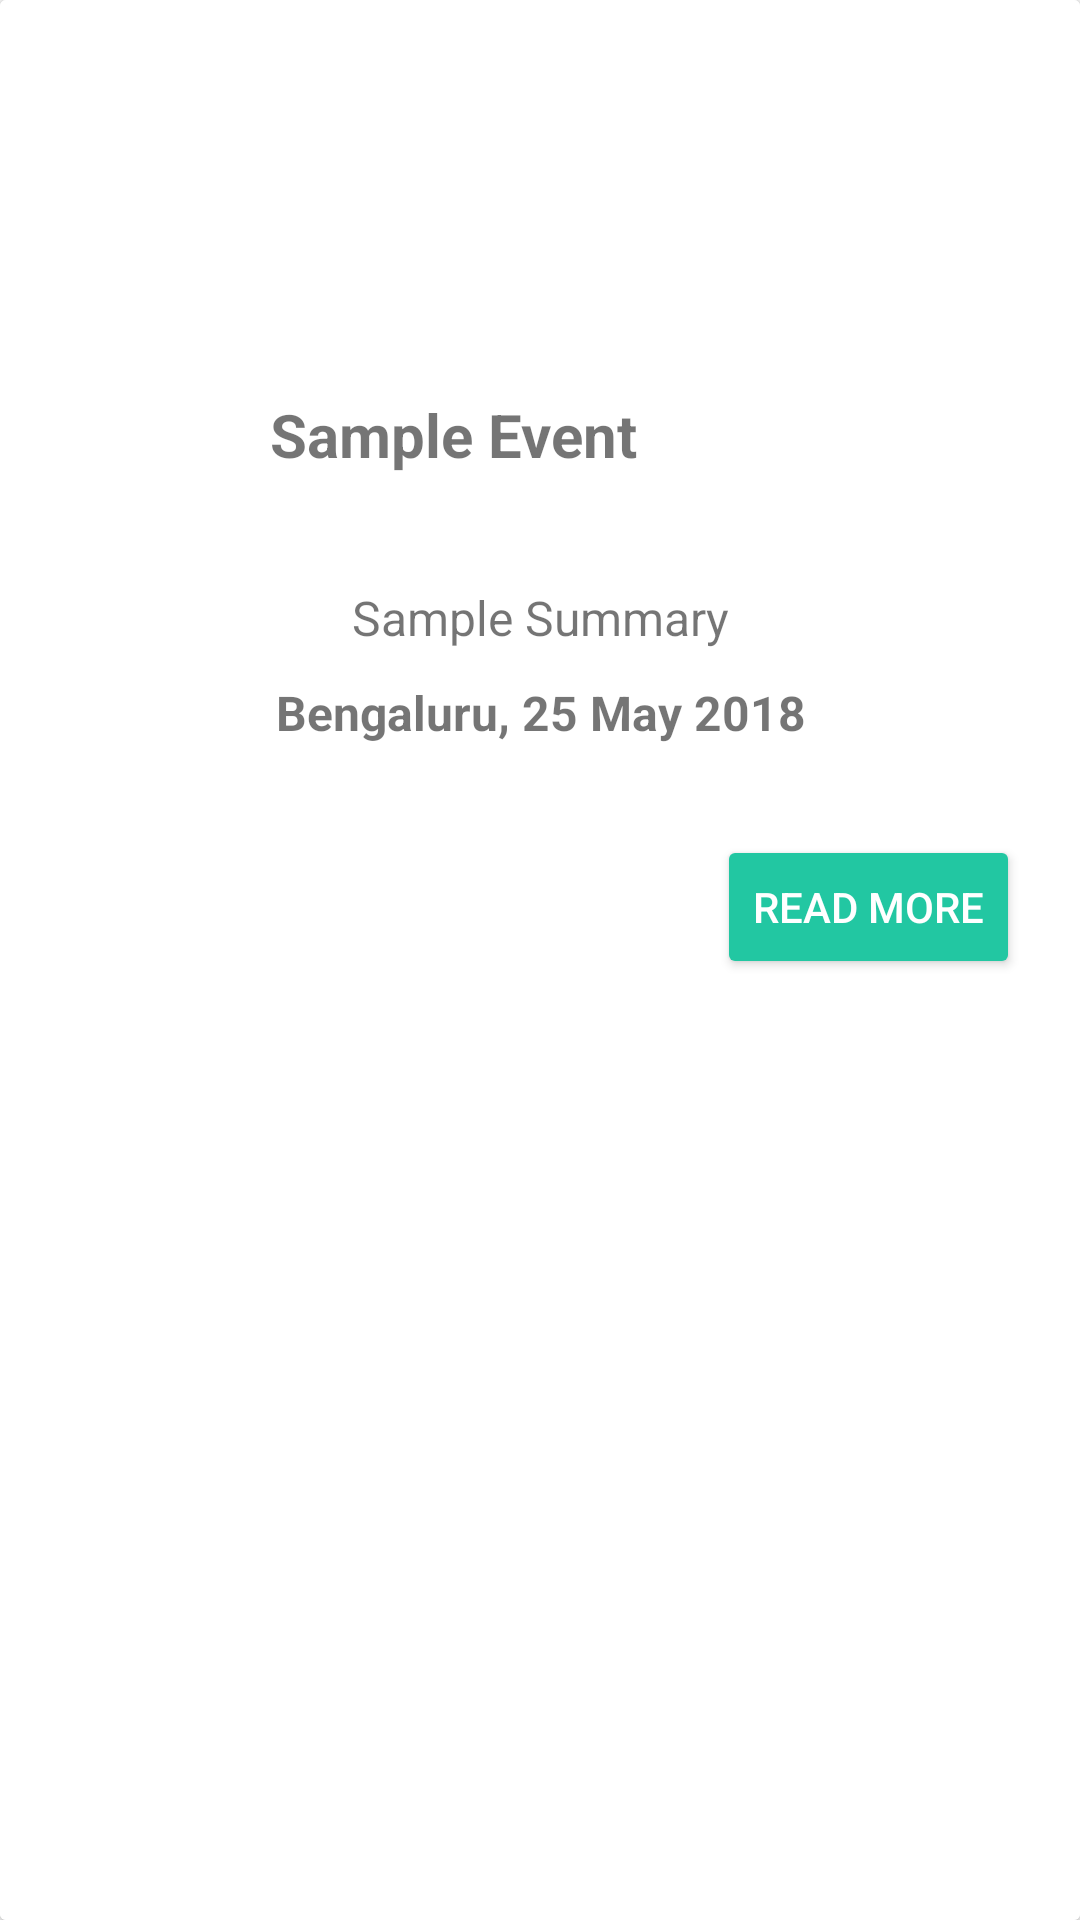

Android layout source for this screen:
<!-- AndroidManifest.xml: application theme AppTheme -->
<!-- res/layout/recycler_item.xml -->
<?xml version="1.0" encoding="utf-8"?>

    <android.support.v7.widget.CardView xmlns:android="http://schemas.android.com/apk/res/android"
        android:layout_width="match_parent"
        android:layout_height="wrap_content"
        android:layout_margin="5dp"
        android:background="@color/colorCardBackground"
        android:id="@+id/recycleritem_activity"
        android:elevation="10dp">

        <LinearLayout
            android:layout_width="match_parent"
            android:layout_height="match_parent"
            android:orientation="vertical"
            android:background="@color/colorCardBackground">

            <ImageView
                android:layout_width="match_parent"
                android:layout_height="100dp"
                android:id="@+id/activity_image"
                android:scaleType="fitXY"/>
            <LinearLayout
                android:layout_width="match_parent"
                android:layout_height="wrap_content"
                android:orientation="horizontal"
                android:layout_gravity="start">

                <ImageView
                    android:layout_width="70dp"
                    android:layout_height="70dp"
                    android:id="@+id/host_image"
                    android:layout_margin="10dp"
                    android:scaleType="centerCrop"/>
                <TextView
                    android:layout_width="wrap_content"
                    android:layout_height="wrap_content"
                    android:layout_gravity="center_vertical"
                    android:textSize="20sp"
                    android:id="@+id/event_name"
                    android:text="@string/sample_event"
                    android:textStyle="bold"/>
            </LinearLayout>
            <TextView
                android:layout_width="match_parent"
                android:layout_height="wrap_content"
                android:id="@+id/event_summary"
                android:textSize="16sp"
                android:layout_margin="5dp"
                android:gravity="center_horizontal"
                android:text="@string/sample_summary"/>
            <TextView
                android:layout_width="match_parent"
                android:layout_height="wrap_content"
                android:id="@+id/location_time_id"
                android:textSize="16sp"
                android:textStyle="bold"
                android:layout_margin="5sp"
                android:gravity="center_horizontal"
                android:text="@string/bengaluru_25_may_2018"/>

            <LinearLayout
                android:layout_width="wrap_content"
                android:layout_height="wrap_content"
                android:layout_gravity="end"
                android:layout_margin="20dp">

                <android.support.v7.widget.AppCompatButton
                    android:layout_height="wrap_content"
                    android:layout_width="wrap_content"
                    android:id="@+id/readmore_btn"
                    android:layout_marginTop="5dp"
                    android:text="Read More"
                    style="@style/RaisedButton"
                    />

            </LinearLayout>
        </LinearLayout>

    </android.support.v7.widget.CardView>
<!-- resources referenced by this layout -->
<resources>
  <color name="colorCardBackground">#ffffff</color>
  <string name="bengaluru_25_may_2018">Bengaluru, 25 May 2018</string>
  <string name="sample_event">Sample Event</string>
  <string name="sample_summary">Sample Summary</string>
  <style name="RaisedButton" parent="Widget.AppCompat.Button.Colored">
          <item name="backgroundTint">@color/colorRaisedButton</item>
          <item name="android:textColor">@color/colorRaisedButtonText</item>
      </style>
  <style name="AppTheme" parent="Theme.AppCompat.Light.NoActionBar">
          
          <item name="colorPrimary">@color/colorPrimary</item>
          <item name="colorPrimaryDark">@color/colorPrimaryDark</item>
          <item name="colorAccent">@color/colorAccent</item>
      </style>
  <color name="colorRaisedButton">#22c7a2</color>
  <color name="colorRaisedButtonText">#ffffff</color>
  <color name="colorPrimary">#22c7a2</color>
  <color name="colorPrimaryDark">#26C6DA</color>
  <color name="colorAccent">#FF4081</color>
</resources>
